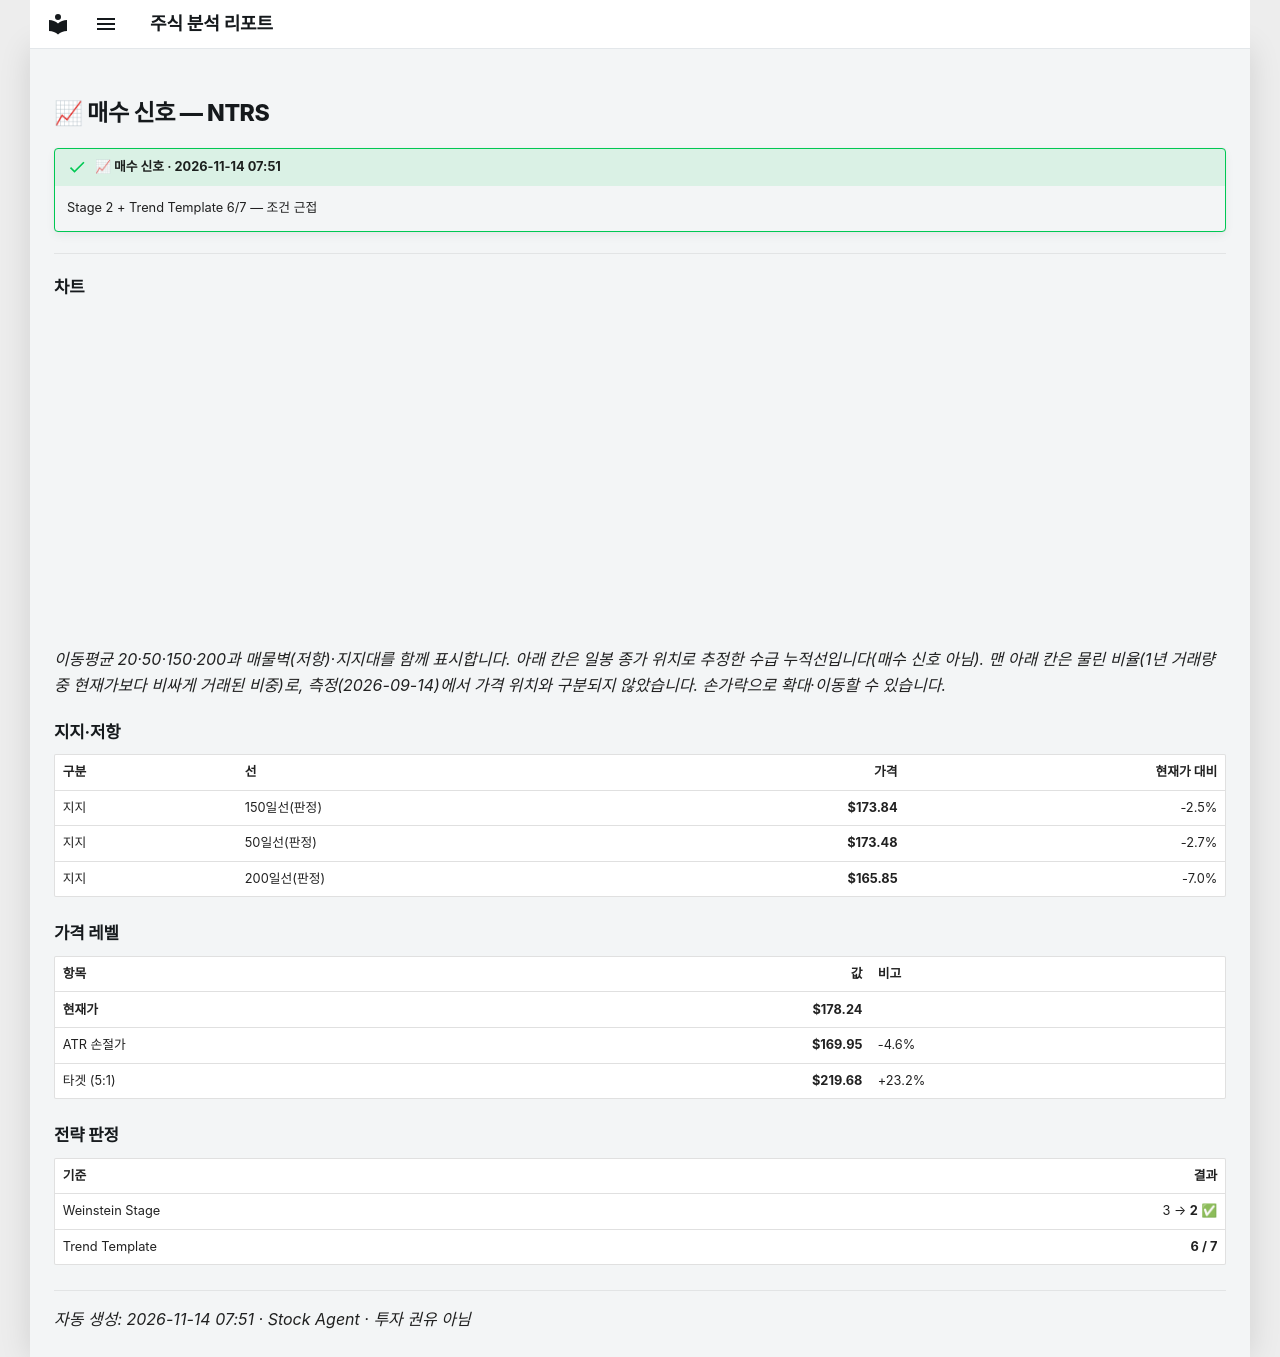

repository: soloandco/stock-reports · page: alerts/20261114-ntrs-buy_watch/index.html · generator: mkdocs

---
title: "📈 매수 신호 — NTRS"
ticker: NTRS
alert: "📈 매수 신호"
created: 2026-11-14
comments: true
---

# 📈 매수 신호 — NTRS

!!! success "📈 매수 신호 · 2026-11-14 07:51"
    Stage 2 + Trend Template 6/7 — 조건 근접

---

## 차트

<div class="stock-chart" data-src="../charts/20261114-ntrs-buy_watch.json"></div>

_이동평균 20·50·150·200과 매물벽(저항)·지지대를 함께 표시합니다. 아래 칸은 일봉 종가 위치로 추정한 수급 누적선입니다(매수 신호 아님). 맨 아래 칸은 물린 비율(1년 거래량 중 현재가보다 비싸게 거래된 비중)로, 측정(2026-09-14)에서 가격 위치와 구분되지 않았습니다. 손가락으로 확대·이동할 수 있습니다._

## 지지·저항

| 구분 | 선 | 가격 | 현재가 대비 |
|:-----|:---|-----:|-----------:|
| 지지 | 150일선(판정) | **$173.84** | -2.5% |
| 지지 | 50일선(판정) | **$173.48** | -2.7% |
| 지지 | 200일선(판정) | **$165.85** | -7.0% |

## 가격 레벨

| 항목 | 값 | 비고 |
|:-----|---:|:-----|
| **현재가** | **$178.24** | |
| ATR 손절가 | **$169.95** | -4.6% |
| 타겟 (5:1) | **$219.68** | +23.2% |

## 전략 판정

| 기준 | 결과 |
|:-----|-----:|
| Weinstein Stage | 3 → **2** ✅ |
| Trend Template | **6 / 7** |

---
_자동 생성: 2026-11-14 07:51 · Stock Agent · 투자 권유 아님_
